Run: headless pygame with SDL's dummy video driver; simulated clock (each Clock.tick advances the game by its frame time, no real sleeping); random seed 0; keys injected as events and as key.get_pressed() state; no mouse input.
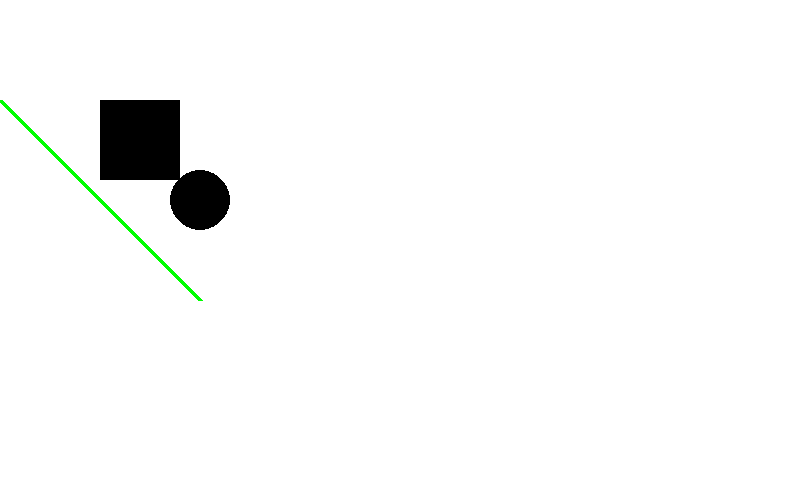
Frame 1 of 4 · flips 1–60 · no input
Frame 2 of 4 · flips 61–180 · tapped SPACE, RETURN · held RIGHT (→), D · screen unchanged from frame 1, image omitted
Frame 3 of 4 · flips 181–300 · held DOWN (↓), S · screen unchanged from frame 2, image omitted
Frame 4 of 4 · flips 301–420 · held LEFT (←), A, UP (↑), W · screen unchanged from frame 3, image omitted

The pygame program that drew these frames:

import pygame
import sys

# incializando libreria
pygame.init()

# definiendo colores para dibujar
BLACK = (0, 0, 0)
WHITE = (255, 255, 255)
GREEN = (0, 255, 0)
RED = (255, 0, 0)
BLUE = (0, 0, 255)

# creamos ventana
size = (800, 500)
screen = pygame.display.set_mode(size)

# crear bucle principal (todos los juegos corren en bucles principales)
while True:
    for event in pygame.event.get():
        if event.type == pygame.QUIT:  # si le damos a la X, sale del juego
            sys.exit()

    # color que le ponemos a la pantalla
    screen.fill(WHITE)
    # dibujo de pantalla

    pygame.draw.line(screen, GREEN, [0, 100], [200, 300], 5)
    # dibujando un rectangulo
    pygame.draw.rect(screen, BLACK, (100, 100, 80, 80))
    # dibujando un circulo
    pygame.draw.circle(screen, BLACK, (200, 200), 30)
    # actualizar la pantalla con los cambios
    pygame.display.flip()
